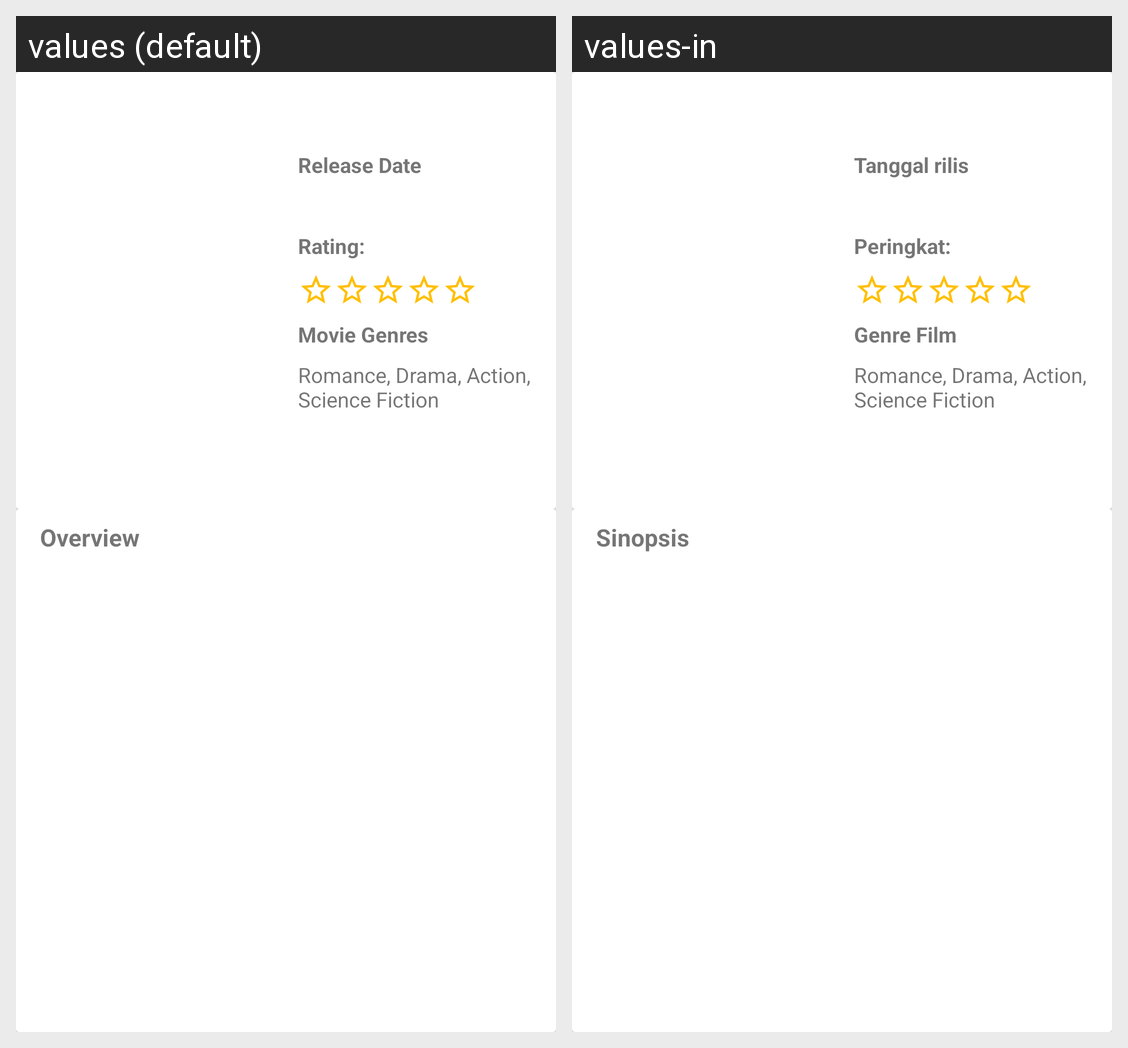

The Android screen above is rendered under two locales of the same app. Produce the string resources it draws, with the default and per-locale values.
Android screen res/layout/activity_detail.xml rendered under 2 locales, left to right: values (default), values-in. Device: Nexus 5 (rendered at 1080×1920; each locale shown at half size, 540×960, under a caption strip naming it); theme AppTheme.
Strings drawn on this screen, with the default value and each locale's value (text and hints the layout hard-codes, and strings that could not be matched under every locale, appear in the picture but are not listed):

label_release_date
  values: Release Date
  values-in: Tanggal rilis

label_vote
  values: Rating:
  values-in: Peringkat:

label_genres
  values: Movie Genres
  values-in: Genre Film

overview
  values: Overview
  values-in: Sinopsis
